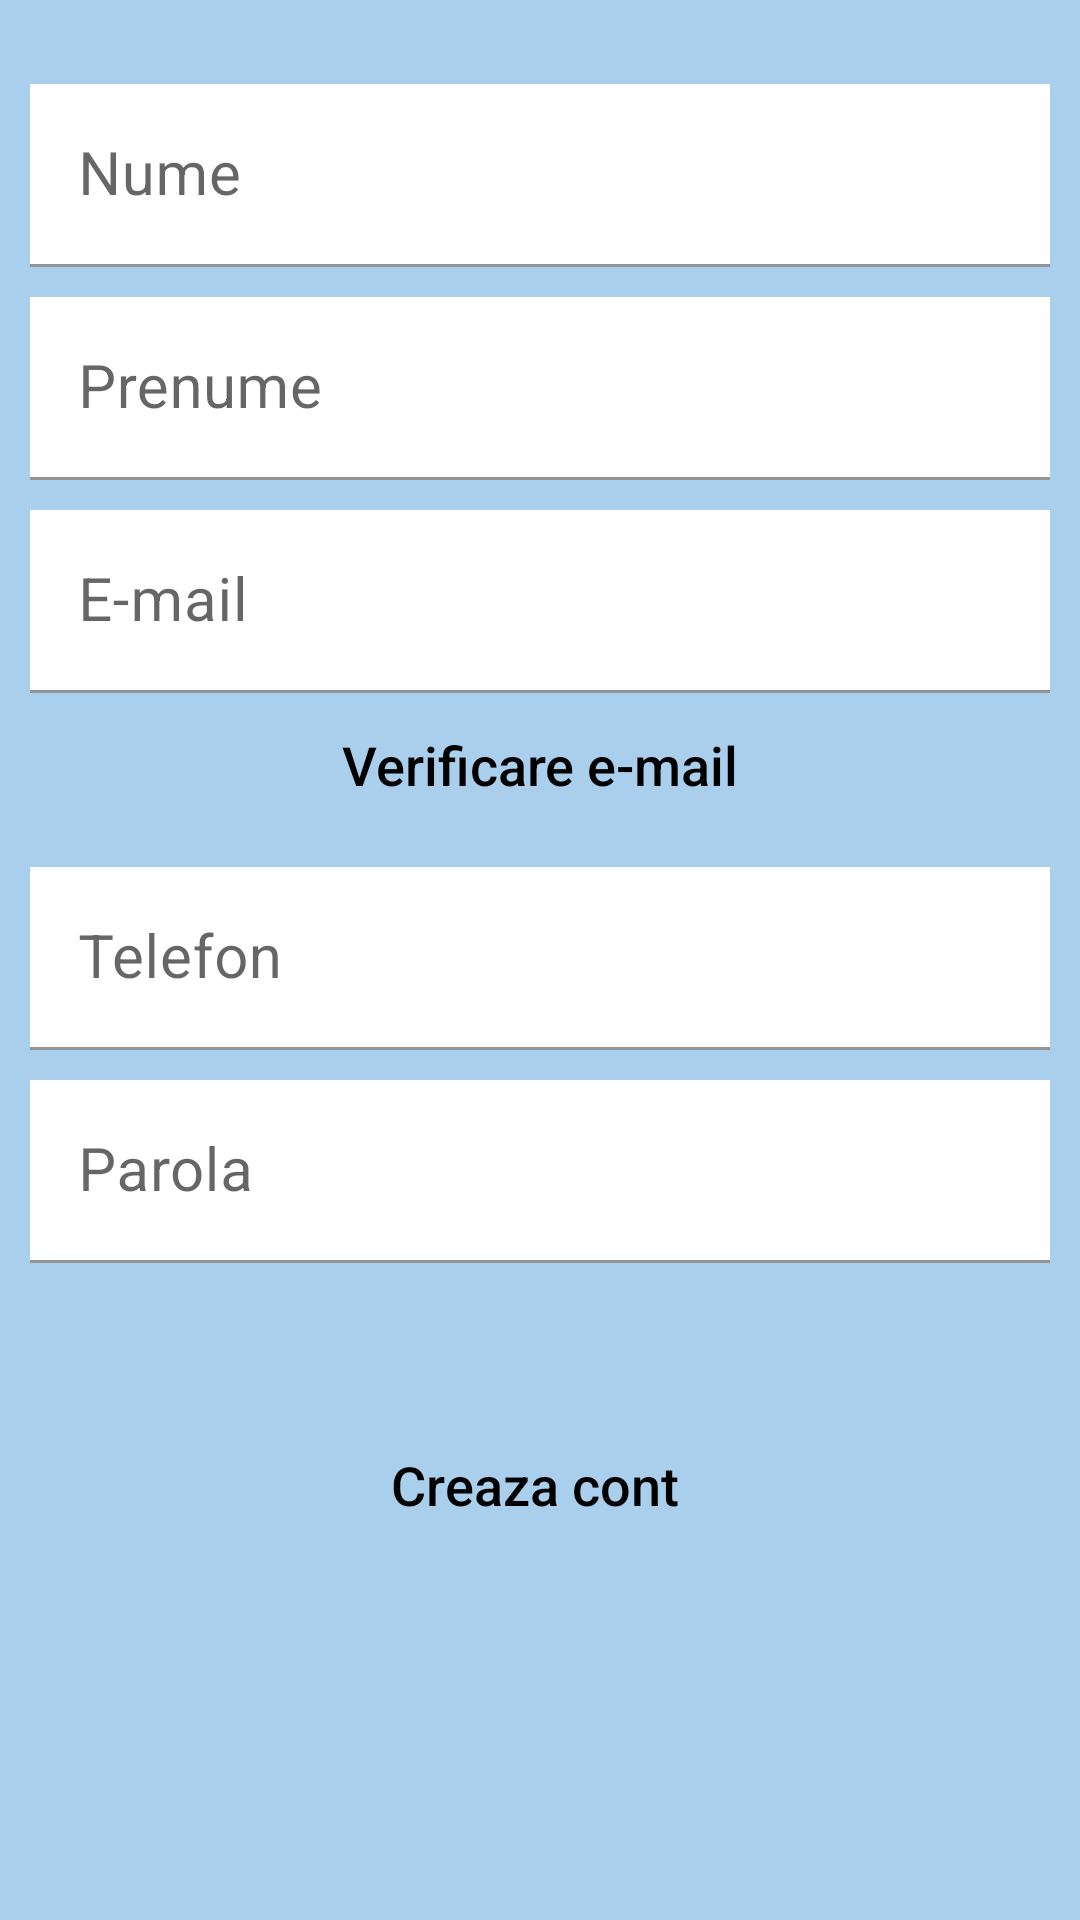

Write the Android layout XML for this screen, with the resource values it uses.
<!-- AndroidManifest.xml: application theme Theme.LICENTA3 -->
<!-- res/layout/activity_register.xml -->
<?xml version="1.0" encoding="utf-8"?>
<androidx.constraintlayout.widget.ConstraintLayout xmlns:android="http://schemas.android.com/apk/res/android"
    xmlns:app="http://schemas.android.com/apk/res-auto"
    xmlns:tools="http://schemas.android.com/tools"
    android:layout_width="match_parent"
    android:layout_height="match_parent"
    android:background="#A9CFED"
    tools:context=".RegisterActivity">

    <TextView
        android:id="@+id/tv_create"
        android:layout_width="match_parent"
        android:layout_height="match_parent"
        android:text="Inregistreaza_te"
        app:layout_constraintStart_toStartOf="parent"
        app:layout_constraintEnd_toEndOf="parent"
        app:layout_constraintTop_toTopOf="parent"
        android:layout_marginTop="10dp"
        android:layout_marginBottom="680dp"
        android:textAlignment="center"
        android:textSize="30sp"
        android:textColor="@color/black"
        android:textStyle="bold"
        />

    <com.google.android.material.textfield.TextInputLayout
        android:id="@+id/til_name"

        app:layout_constraintStart_toStartOf="parent"
        app:layout_constraintEnd_toEndOf="parent"
        app:layout_constraintTop_toBottomOf="@id/tv_create"


        android:layout_marginStart="10dp"
        android:layout_marginEnd="10dp"
        android:layout_marginTop="18dp"

        android:layout_width="match_parent"
        android:layout_height="wrap_content">


        <com.google.android.material.textfield.TextInputEditText
            android:id="@+id/name"
            android:layout_width="match_parent"
            android:layout_height="wrap_content"
            android:background="@color/white"
            android:hint="Nume"
            android:textColor="@color/black"
            android:textSize="20sp"
            />
    </com.google.android.material.textfield.TextInputLayout>


    <com.google.android.material.textfield.TextInputLayout
        android:id="@+id/til_last_name"

        app:layout_constraintStart_toStartOf="parent"
        app:layout_constraintEnd_toEndOf="parent"
        app:layout_constraintTop_toBottomOf="@id/til_name"


        android:layout_marginStart="10dp"
        android:layout_marginEnd="10dp"
        android:layout_marginTop="10dp"

        android:layout_width="match_parent"
        android:layout_height="wrap_content">


        <com.google.android.material.textfield.TextInputEditText
            android:id="@+id/last_name"
            android:layout_width="match_parent"
            android:layout_height="wrap_content"
            android:background="@color/white"
            android:hint="Prenume"
            android:textColor="@color/black"
            android:textSize="20sp"
            />
    </com.google.android.material.textfield.TextInputLayout>

    <com.google.android.material.textfield.TextInputLayout
        android:id="@+id/til_email"

        app:layout_constraintStart_toStartOf="parent"
        app:layout_constraintEnd_toEndOf="parent"
        app:layout_constraintTop_toBottomOf="@id/til_last_name"



        android:layout_marginStart="10dp"
        android:layout_marginEnd="10dp"
        android:layout_marginTop="10dp"

        android:layout_width="match_parent"
        android:layout_height="wrap_content">


        <com.google.android.material.textfield.TextInputEditText
            android:id="@+id/email"
            android:layout_width="match_parent"
            android:layout_height="wrap_content"
            android:background="@color/white"
            android:hint="E-mail"
            android:textColor="@color/black"
            android:textSize="20sp"
            />
    </com.google.android.material.textfield.TextInputLayout>

    <com.google.android.material.textfield.TextInputLayout
        android:id="@+id/til_phone"

        app:layout_constraintStart_toStartOf="parent"
        app:layout_constraintEnd_toEndOf="parent"
        app:layout_constraintTop_toBottomOf="@id/verify_email"


        android:layout_marginStart="10dp"
        android:layout_marginEnd="10dp"
        android:layout_marginTop="10dp"

        android:layout_width="match_parent"
        android:layout_height="wrap_content">


        <com.google.android.material.textfield.TextInputEditText
            android:id="@+id/phone"
            android:layout_width="match_parent"
            android:layout_height="wrap_content"
            android:background="@color/white"
            android:hint="Telefon"
            android:textColor="@color/black"
            android:textSize="20sp"
            />
    </com.google.android.material.textfield.TextInputLayout>



    <com.google.android.material.textfield.TextInputLayout
        android:id="@+id/til_password"

        app:layout_constraintStart_toStartOf="parent"
        app:layout_constraintEnd_toEndOf="parent"
        app:layout_constraintTop_toBottomOf="@id/til_phone"


        android:layout_marginStart="10dp"
        android:layout_marginEnd="10dp"
        android:layout_marginTop="10dp"

        android:layout_width="match_parent"
        android:layout_height="wrap_content">


        <com.google.android.material.textfield.TextInputEditText
            android:id="@+id/password"
            android:layout_width="match_parent"
            android:layout_height="wrap_content"
            android:background="@color/white"
            android:hint="Parola"
            android:inputType="textPassword"
            android:textColor="@color/black"
            android:textSize="20sp"
            />
    </com.google.android.material.textfield.TextInputLayout>

    <Button
        android:id="@+id/verify_email"
        android:text="Verificare e-mail"
        android:textAllCaps="false"
        android:textSize="18dp"
        android:background="@android:color/transparent"
        android:textColor="@color/black"
        app:layout_constraintTop_toBottomOf="@id/til_email"
        app:layout_constraintStart_toStartOf="parent"
        app:layout_constraintEnd_toEndOf="parent"

        android:layout_width="wrap_content"
        android:layout_height="wrap_content"/>

    <Button
        android:id="@+id/btn_create"
        android:layout_width="wrap_content"
        android:layout_height="wrap_content"
        android:text="Creaza cont"
        app:layout_constraintStart_toStartOf="parent"
        app:layout_constraintTop_toBottomOf="@id/til_password"
        android:layout_marginTop="50dp"
        android:layout_marginStart="130dp"
        android:textAllCaps="false"
        android:textSize="18sp"
        android:background="@android:color/transparent"
        android:textColor="@color/black"

        />

</androidx.constraintlayout.widget.ConstraintLayout>
<!-- resources referenced by this layout -->
<resources>
  <style name="Theme.LICENTA3" parent="Theme.MaterialComponents.DayNight.DarkActionBar">
          
          <item name="colorPrimary">@color/purple_500</item>
          <item name="colorPrimaryVariant">@color/purple_700</item>
          <item name="colorOnPrimary">@color/white</item>
          
          <item name="colorSecondary">@color/teal_200</item>
          <item name="colorSecondaryVariant">@color/teal_700</item>
          <item name="colorOnSecondary">@color/black</item>
          
          <item name="android:statusBarColor">?attr/colorPrimaryVariant</item>
          
      </style>
  <!-- not gathered from this repository: default colours our renderer supplied (Android Studio template values) -->
  <color name="purple_500">#FF6200EE</color>
  <color name="purple_700">#FF3700B3</color>
  <color name="teal_200">#FF03DAC5</color>
  <color name="teal_700">#FF018786</color>
  <color name="black">#FF000000</color>
  <color name="white">#FFFFFFFF</color>
</resources>
